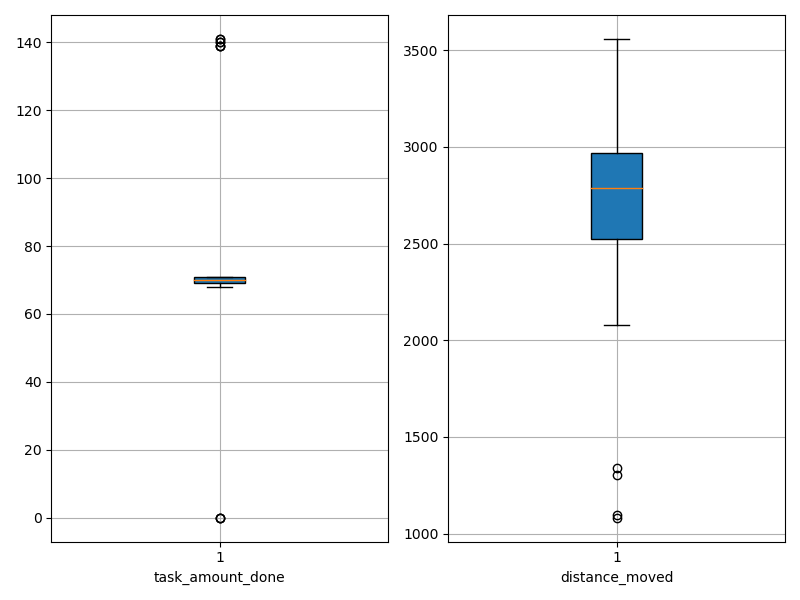

The table this chart was drawn from, first rows:
agent_id, task_amount_done, distance_moved
0, 69.0, 1082
1, 71.0, 1340
2, 70.0, 2602
3, 71.0, 2497
4, 68.0, 2891
5, 69.0, 2707
6, 69.0, 2098
7, 69.0, 3025
8, 70.0, 2600
9, 139.0, 2416
10, 71.0, 2893
11, 70.0, 3224
12, 70.0, 2941
13, 71.0, 2903
14, 70.0, 2967
15, 71.0, 1302
16, 69.0, 2603
17, 139.0, 2770
18, 71.0, 2916
19, 70.0, 2392
20, 71.0, 2542
21, 70.0, 3030
22, 70.0, 1095
23, 71.0, 2972
24, 70.0, 2598
25, 141.0, 2601
26, 70.0, 3011
27, 140.0, 2806
28, 0.0, 3270
29, 0.0, 3559
30, 69.0, 2267
31, 70.0, 2650
32, 141.0, 2524
33, 69.0, 2077
34, 70.0, 2959
35, 71.0, 3240
36, 0.0, 3205
37, 71.0, 3234
38, 71.0, 2528
39, 70.0, 3270
40, 71.0, 3226
41, 70.0, 2814
42, 70.0, 2695
43, 70.0, 2867
44, 71.0, 2323
45, 69.0, 3012
46, 69.0, 2913
47, 69.0, 2921
48, 140.0, 2720
49, 139.0, 2474
